6-way image classification set "USCS-Dataset" from GitHub (Rujiyuan/USCS-Dataset); label vocabulary: attack, defense, defensive, encirclement, maneuver, offensive.

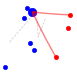
Label: offensive

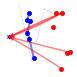
Label: defense

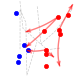
Label: maneuver

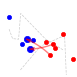
Label: attack

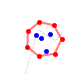
Label: encirclement

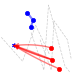
Label: defensive
